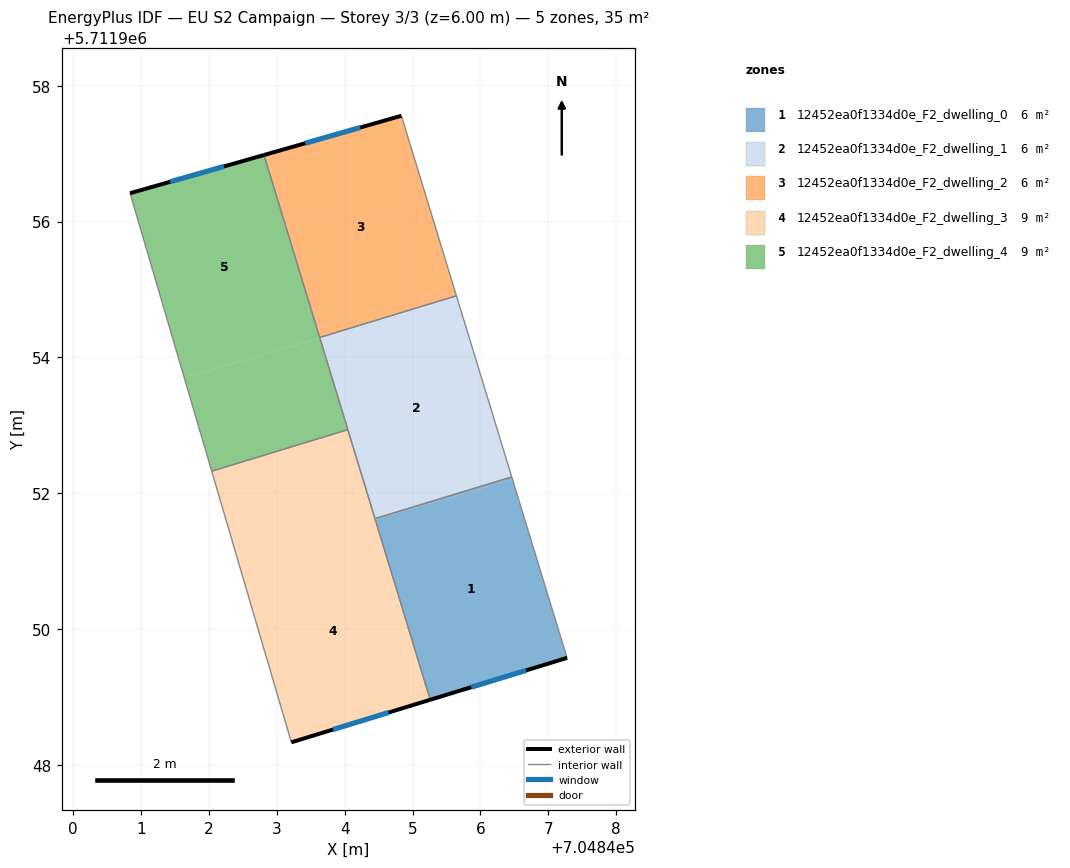
=== STOREY PLAN SPEC (per zone: floor XY polygon, exterior-wall plan segments, windows/doors) ===
zone 1: 12452ea0f1334d0e_F2_dwelling_0  (5.9 m²)
  floor: (704847.28, 5711949.57) (704846.47, 5711952.21) (704844.45, 5711951.61) (704845.26, 5711948.96)
  floor: (704846.47, 5711952.21) (704846.46, 5711952.24) (704844.45, 5711951.62) (704844.45, 5711951.61)
  exterior wall: (704847.28, 5711949.57) – (704845.26, 5711948.96)  [2.1 m]
    window: (704846.67, 5711949.39) – (704845.86, 5711949.14)  [1.0 m²]
  interior walls: 3
zone 2: 12452ea0f1334d0e_F2_dwelling_1  (5.9 m²)
  floor: (704846.46, 5711952.24) (704845.66, 5711954.88) (704843.65, 5711954.29) (704844.19, 5711952.46) (704844.45, 5711951.62)
  floor: (704845.66, 5711954.88) (704845.65, 5711954.91) (704843.63, 5711954.29)
  floor: (704844.19, 5711952.46) (704843.65, 5711954.29) (704843.64, 5711954.29)
  interior walls: 5
zone 3: 12452ea0f1334d0e_F2_dwelling_2  (5.9 m²)
  floor: (704845.65, 5711954.91) (704844.84, 5711957.56) (704842.84, 5711956.99) (704843.58, 5711954.47) (704843.63, 5711954.29)
  floor: (704843.58, 5711954.47) (704842.84, 5711956.99) (704842.81, 5711956.98)
  exterior wall: (704842.81, 5711956.98) – (704844.84, 5711957.56)  [2.1 m]
    window: (704843.42, 5711957.15) – (704844.23, 5711957.39)  [1.0 m²]
  interior walls: 3
zone 4: 12452ea0f1334d0e_F2_dwelling_3  (8.8 m²)
  floor: (704844.44, 5711951.61) (704844.20, 5711952.45) (704844.05, 5711952.93) (704842.04, 5711952.32) (704842.43, 5711951.02)
  floor: (704845.23, 5711948.95) (704844.45, 5711951.61) (704842.43, 5711951.02) (704843.21, 5711948.33)
  floor: (704845.26, 5711948.96) (704844.45, 5711951.61) (704845.23, 5711948.95)
  floor: (704845.26, 5711948.96) (704844.45, 5711951.61) (704844.62, 5711951.03)
  exterior wall: (704845.26, 5711948.96) – (704843.21, 5711948.33)  [2.1 m]
    window: (704844.65, 5711948.77) – (704843.83, 5711948.52)  [1.0 m²]
  interior walls: 4
zone 5: 12452ea0f1334d0e_F2_dwelling_4  (8.8 m²)
  floor: (704843.63, 5711954.29) (704843.59, 5711954.43) (704842.81, 5711956.98) (704840.84, 5711956.42) (704841.64, 5711953.70)
  floor: (704844.05, 5711952.93) (704843.63, 5711954.29) (704841.64, 5711953.70) (704842.04, 5711952.32)
  exterior wall: (704840.84, 5711956.42) – (704842.81, 5711956.98)  [2.1 m]
    window: (704841.43, 5711956.59) – (704842.22, 5711956.81)  [1.0 m²]
  interior walls: 4

=== DERIVED (storey summary) ===
Building: EU S2 Campaign
Storey: 3 of 3  (floor level z = 6.00 m)
Storey gross floor area: 35.2 m²
Zones on this storey: 5
  - 12452ea0f1334d0e_F2_dwelling_0: floor 5.9 m²; exterior wall 2.1 m (6.3 m²); 1 window(s) 1.0 m²; WWR 16.1%
  - 12452ea0f1334d0e_F2_dwelling_1: floor 5.9 m²
  - 12452ea0f1334d0e_F2_dwelling_2: floor 5.9 m²; exterior wall 2.1 m (6.3 m²); 1 window(s) 1.0 m²; WWR 16.1%
  - 12452ea0f1334d0e_F2_dwelling_3: floor 8.8 m²; exterior wall 2.1 m (6.4 m²); 1 window(s) 1.0 m²; WWR 16.1%
  - 12452ea0f1334d0e_F2_dwelling_4: floor 8.8 m²; exterior wall 2.1 m (6.2 m²); 1 window(s) 1.0 m²; WWR 16.1%
Zone adjacency (shared interzone walls):
  - 12452ea0f1334d0e_F2_dwelling_0 ↔ 12452ea0f1334d0e_F2_dwelling_1
  - 12452ea0f1334d0e_F2_dwelling_0 ↔ 12452ea0f1334d0e_F2_dwelling_3
  - 12452ea0f1334d0e_F2_dwelling_1 ↔ 12452ea0f1334d0e_F2_dwelling_2
  - 12452ea0f1334d0e_F2_dwelling_1 ↔ 12452ea0f1334d0e_F2_dwelling_3
  - 12452ea0f1334d0e_F2_dwelling_1 ↔ 12452ea0f1334d0e_F2_dwelling_4
  - 12452ea0f1334d0e_F2_dwelling_2 ↔ 12452ea0f1334d0e_F2_dwelling_4
  - 12452ea0f1334d0e_F2_dwelling_3 ↔ 12452ea0f1334d0e_F2_dwelling_4